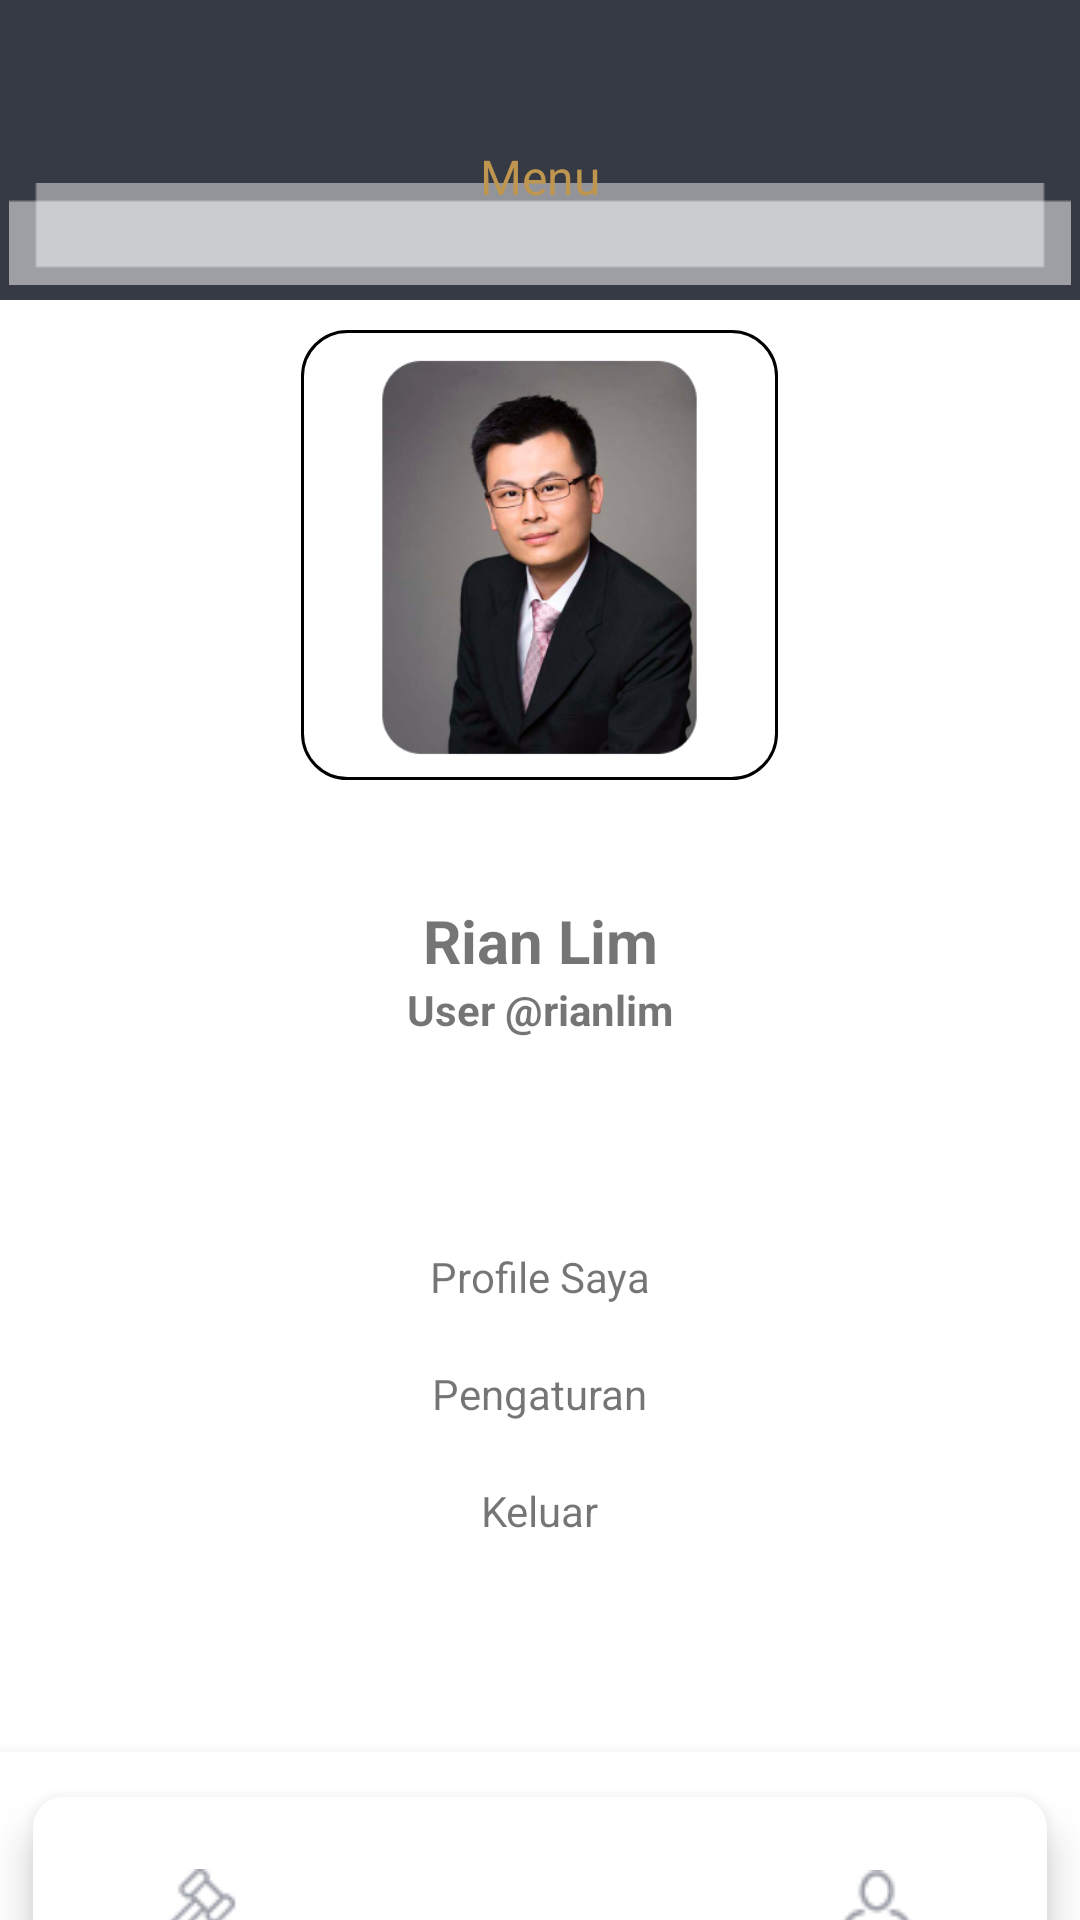

Here is an Android app screen rendered from its layout file. Give the layout XML and the strings, colors and styles it references.
<!-- AndroidManifest.xml: application theme Theme.Gui -->
<!-- res/layout/activity_menu_pangacara.xml -->
<?xml version="1.0" encoding="utf-8"?>

<RelativeLayout xmlns:android="http://schemas.android.com/apk/res/android"
    xmlns:app="http://schemas.android.com/apk/res-auto"
    xmlns:tools="http://schemas.android.com/tools"
    android:layout_width="match_parent"
    android:layout_height="match_parent"
    tools:context=".MenuPangacaraActivity"
    android:background="@color/purple_500">
    <ImageView
        android:layout_width="match_parent"
        android:layout_height="wrap_content"
        android:src="@drawable/shadows"
        android:layout_below="@+id/closebutn"
        android:layout_marginTop="13dp"
        android:layout_centerHorizontal="true"
        />
    <ImageView
        android:id="@+id/closebutn"
        android:layout_width="wrap_content"
        android:layout_height="wrap_content"
        android:src="@drawable/ic_baseline_close_24"
        android:layout_marginTop="48dp"
        android:layout_marginStart="20dp"
        android:layout_marginLeft="20dp"
        android:contentDescription="@string/app_name"
        app:tint="@color/textColor" />
    <TextView
        android:layout_width="wrap_content"
        android:layout_height="wrap_content"
        android:id="@+id/txt"
        android:text="@string/menu"
        android:textColor="@color/textColor"
        android:textSize="16sp"
        android:layout_marginTop="48dp"
        android:layout_centerHorizontal="true"

        />

    <RelativeLayout

        android:layout_width="match_parent"
        android:layout_height="match_parent"
        android:layout_marginTop="100dp"
        android:background="@color/white"
        >

        <ImageView
            android:id="@+id/user"
            android:layout_width="159dp"
            android:layout_height="150dp"
            android:layout_centerHorizontal="true"
            android:layout_marginStart="10dp"
            android:layout_marginLeft="10dp"
            android:layout_marginTop="10dp"
            android:layout_marginEnd="10dp"
            android:layout_marginRight="10dp"
            android:layout_marginBottom="10dp"
            android:background="@drawable/img_back"
            android:padding="5dp"
            android:src="@drawable/ryan" />
        <TextView
            android:layout_width="match_parent"
            android:textAlignment="center"
            android:layout_height="wrap_content"
            android:text="Rian Lim"
            android:textSize="20sp"
            android:layout_centerHorizontal="true"
            android:textStyle="bold"
            android:layout_below="@+id/user"
            android:layout_marginTop="30dp"
            android:layout_marginStart="30dp"
            android:id="@+id/name"
            android:layout_marginLeft="30dp"
            android:gravity="center_horizontal" />
        <TextView
            android:layout_centerHorizontal="true"
            android:layout_width="match_parent"
            android:layout_height="wrap_content"
            android:text="User @rianlim"
            android:textSize="14sp"
            android:id="@+id/username"
            android:layout_below="@+id/name"
            android:textStyle="bold"
            android:gravity="center_horizontal"
            android:layout_marginStart="30dp"
            android:textAlignment="center"
            android:layout_marginLeft="30dp" />
        <TextView
            android:layout_width="wrap_content"
            android:layout_height="wrap_content"
            android:text="Profile Saya"
            android:layout_below="@+id/username"
            android:layout_centerHorizontal="true"
            android:layout_marginTop="70dp"
            android:id="@+id/first"
            />
        <TextView
            android:layout_width="wrap_content"
            android:layout_height="wrap_content"
            android:text="Pengaturan"
            android:layout_below="@+id/first"
            android:layout_centerHorizontal="true"
            android:layout_marginTop="20dp"
            android:id="@+id/second"
            />
        <TextView
            android:layout_width="wrap_content"
            android:layout_height="wrap_content"
            android:text="Keluar"
            android:layout_below="@+id/second"
            android:layout_centerHorizontal="true"
            android:layout_marginTop="20dp"
            android:id="@+id/third"
            />



        <com.google.android.material.bottomnavigation.BottomNavigationView
            android:layout_alignParentBottom="true"
            android:layout_width="match_parent"
            android:layout_height="wrap_content"
            android:id="@+id/bottombar"

            >
            <androidx.cardview.widget.CardView
                android:layout_alignParentBottom="true"
                android:layout_width="match_parent"
                android:layout_height="120dp"
                android:background="@drawable/navigation_back"
                android:gravity="center_vertical"
                app:cardUseCompatPadding="true"
                app:cardCornerRadius="10dp"
                app:cardElevation="8dp"
                >
                <LinearLayout
                    android:layout_width="match_parent"
                    android:layout_height="match_parent"
                    android:gravity="center_vertical"
                    >
                    <LinearLayout
                        android:id="@+id/pengacara"
                        android:gravity="center_vertical|center_horizontal"

                        android:layout_width="match_parent"
                        android:layout_height="match_parent"
                        android:layout_weight="1"
                        android:orientation="vertical">
                        <ImageView
                            android:layout_width="24dp"
                            android:layout_height="24dp"
                            android:src="@drawable/law"
                            android:id="@+id/law"
                            />
                        <TextView
                            android:layout_width="wrap_content"
                            android:layout_height="wrap_content"
                            android:text="@string/pengacara"
                            />
                    </LinearLayout>
                    <LinearLayout
                        android:layout_width="match_parent"
                        android:layout_height="match_parent"
                        android:layout_weight="1"
                        android:gravity="center_vertical|center_horizontal"
                        android:orientation="vertical">
                        <ImageView
                            android:layout_width="24dp"
                            android:layout_height="24dp"
                            android:src="@drawable/commnt"
                            />
                        <TextView
                            android:layout_width="wrap_content"
                            android:layout_height="wrap_content"
                            android:text="Pesan"
                            />
                    </LinearLayout>
                    <LinearLayout
                        android:layout_width="match_parent"
                        android:layout_height="match_parent"
                        android:layout_weight="1"
                        android:gravity="center_vertical|center_horizontal"
                        android:orientation="vertical">
                        <ImageView
                            android:layout_width="24dp"
                            android:layout_height="24dp"
                            android:src="@drawable/profile"
                            />
                        <TextView
                            android:layout_width="wrap_content"
                            android:layout_height="wrap_content"
                            android:text="Profile"
                            />
                    </LinearLayout>


                </LinearLayout>



            </androidx.cardview.widget.CardView>
        </com.google.android.material.bottomnavigation.BottomNavigationView>

    </RelativeLayout>

</RelativeLayout>
<!-- resources referenced by this layout -->
<resources>
  <color name="purple_500">#363A44</color>
  <color name="textColor">#BF964F</color>
  <color name="white">#FFFFFFFF</color>
  <!-- drawable img_back (drawable) -->
  <?xml version="1.0" encoding="utf-8"?>
  
  <shape xmlns:android="http://schemas.android.com/apk/res/android"
      android:shape="rectangle">
      <stroke android:width="1dp" android:color="@color/black"/>
  <corners android:radius="15dp"/>
      <solid android:color="@android:color/transparent"/>
  
  </shape>
  <!-- drawable law: jpg bitmap (drawable, 1552 bytes) -->
  <!-- drawable navigation_back (drawable) -->
  <?xml version="1.0" encoding="utf-8"?>
  
  <shape xmlns:android="http://schemas.android.com/apk/res/android"
      android:shape="rectangle">
      <corners android:radius="20dp"
          />
      <solid android:color="@color/white"/>
  
  </shape>
  <!-- drawable profile: jpg bitmap (drawable, 1430 bytes) -->
  <!-- drawable ryan: png bitmap (drawable-v24, 104055 bytes) -->
  <!-- drawable shadows: png bitmap (drawable, 284 bytes) -->
  <string name="app_name">FindLaw</string>
  <string name="menu">Menu</string>
  <string name="pengacara">Pengacara</string>
  <style name="Theme.Gui" parent="Theme.MaterialComponents.Light.NoActionBar">
          
          <item name="colorPrimary">@color/purple_500</item>
          <item name="colorPrimaryVariant">@color/purple_700</item>
          <item name="colorOnPrimary">@color/white</item>
          
          <item name="colorSecondary">@color/teal_200</item>
          <item name="colorSecondaryVariant">@color/textColor</item>
          <item name="colorOnSecondary">@color/black</item>
          
          <item name="android:statusBarColor" tools:targetApi="l">?attr/colorPrimaryVariant</item>
          
      </style>
  <color name="black">#FF000000</color>
  <color name="purple_700">#363A44</color>
  <color name="teal_200">#FF03DAC5</color>
</resources>
